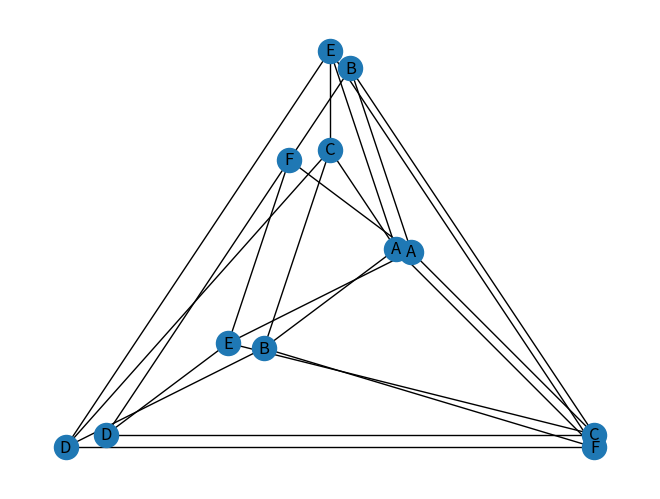

This figure's Python source:
from itertools import chain, combinations
from typing import Callable, Iterable

import matplotlib.pyplot as plt
import networkx as nx


def powerset(iterable: Iterable):
    """From https://docs.python.org/3/library/itertools.html#itertools-recipes"""
    "powerset([1,2,3]) → () (1,) (2,) (3,) (1,2) (1,3) (2,3) (1,2,3)"
    s = list(iterable)
    return chain.from_iterable(combinations(s, r) for r in range(len(s) + 1))


def fs(iterable: Iterable):
    return iterable if isinstance(iterable, frozenset) else frozenset(iterable)


class Matroid:
    """Matroids is a set system that implements the following"""

    def __init__(self, ground: Iterable, bases=Iterable[Iterable]):
        self._ground = fs(ground)
        self._bases = fs({fs(base) for base in bases})

        self._independent_sets = None
        self._circuits = None

    @classmethod
    def create(cls, ground: Iterable, bases=Iterable[Iterable]):
        return cls(ground, bases)

    @property
    def bases(self) -> frozenset:
        return self._bases

    @property
    def independent_sets(self) -> frozenset:
        if self._independent_sets:
            return self._independent_sets
        self._independent_sets = frozenset(
            [frozenset(ind) for base in self._bases for ind in powerset(base)]
        )
        return self._independent_sets

    @property
    def circuits(self) -> frozenset:
        """A set X is a circuit of M if every proper subset of X is independent in M, but X itself is not dependent
        The computation for this is not very good, and more efficient implementations exist.
        """
        if self._circuits:
            return self._circuits
        circuits = []
        for subset in powerset(self._ground):
            if len(subset) == 0:  # skip the empty set
                continue
            subset = frozenset(subset)
            is_all_ind = (
                True  # tracks if the subset contains all independet proper subsets
            )

            for proper in powerset(subset):
                proper = frozenset(proper)
                if proper == subset:
                    continue
                if proper not in self.independent_sets:
                    is_all_ind = False
                    break
            if is_all_ind and subset not in self.independent_sets:
                circuits.append(subset)
        self._circuits = frozenset(circuits)
        return self._circuits

    def _rank(self, input_set: Iterable) -> int:
        input_set = fs(input_set)
        max_rank = 0
        for subset in powerset(input_set):
            if frozenset(subset) in self.independent_sets:
                max_rank = max(len(subset), max_rank)
        return max_rank

    @property
    def rank(self) -> Callable[[Iterable], int]:
        return self._rank

    def span(self, S: Iterable):
        S = fs(S)
        rankS = self._rank(S)
        return S | frozenset(
            {g for g in (self._ground - S) if self._rank({g} | S) == rankS}
        )

    def dual(self):
        return Matroid(
            ground=self._ground, bases=[self._ground - base for base in self.bases]
        )

    def deletion(self, T: frozenset):
        new_ground = self._ground - T
        # compute bases
        new_ind = [ind - T for ind in self.independent_sets]
        new_ind.sort(key=lambda s: -len(s))

        new_rank = len(new_ind[0])
        new_bases = frozenset(
            [frozenset(ind) for ind in new_ind if len(ind) == new_rank]
        )
        return Matroid(ground=new_ground, bases=new_bases)


class GraphicMatroid(Matroid):
    """A graphic matroid uses an underlying graph (edges) as the ground set of a matroid. Its bases are the spanning trees of the graph, which means the forests of a graph are the independent sets."""

    def __init__(self, graph: nx.Graph):
        ground_edges = []
        for edge in graph.edges:
            ground_edges.append(tuple(edge))
        spanning_trees = []
        for tree in nx.SpanningTreeIterator(graph):
            edges = tree.edges()
            cvt_tree = []
            for edge in edges:
                cvt_tree.append(tuple(edge))
            spanning_trees.append(frozenset(cvt_tree))

        edges = frozenset(ground_edges)
        super(GraphicMatroid, self).__init__(
            ground=edges, bases=frozenset(spanning_trees)
        )
        self.vertices = frozenset({vertex for edge in edges for vertex in edge})
        self.edges = edges

    def graph(self) -> nx.Graph:
        G = nx.Graph()
        G.add_nodes_from(self.vertices)
        G.add_edges_from(self.edges)
        return G

    def deletion(self, T: frozenset):
        new_edges = self.edges - T
        print(new_edges)
        G = nx.Graph()
        G.add_nodes_from(vertices)
        G.add_edges_from(new_edges)
        return GraphicMatroid(graph=G)


if __name__ == "__main__":
    ground = [c for c in "abcd"]
    bases = ["ab", "ac", "ad", "bc", "bd", "cd"]
    bases = [[c for c in base] for base in bases]
    matroid = Matroid(ground, bases)

    print(matroid.bases)
    print("new bases")
    print(matroid.deletion(frozenset(["a"])).bases)
    G = nx.Graph()
    vertices = ["A", "B", "C", "D", "E", "F"]
    G.add_nodes_from(vertices)
    edges = [
        ("A", "B"),
        ("B", "C"),
        ("C", "D"),
        ("D", "E"),
        ("E", "F"),
        ("F", "A"),
        ("A", "C"),
        ("B", "D"),
        ("C", "E"),
        ("D", "F"),
        ("E", "A"),
        ("F", "B"),
    ]
    G.add_edges_from(edges)
    M = GraphicMatroid(graph=G)
    nx.draw_planar(M.graph(), with_labels=True)
    # plt.show()

    M = M.deletion(frozenset({("B", "D")}))
    nx.draw_planar(M.graph(), with_labels=True)
    # plt.show()
